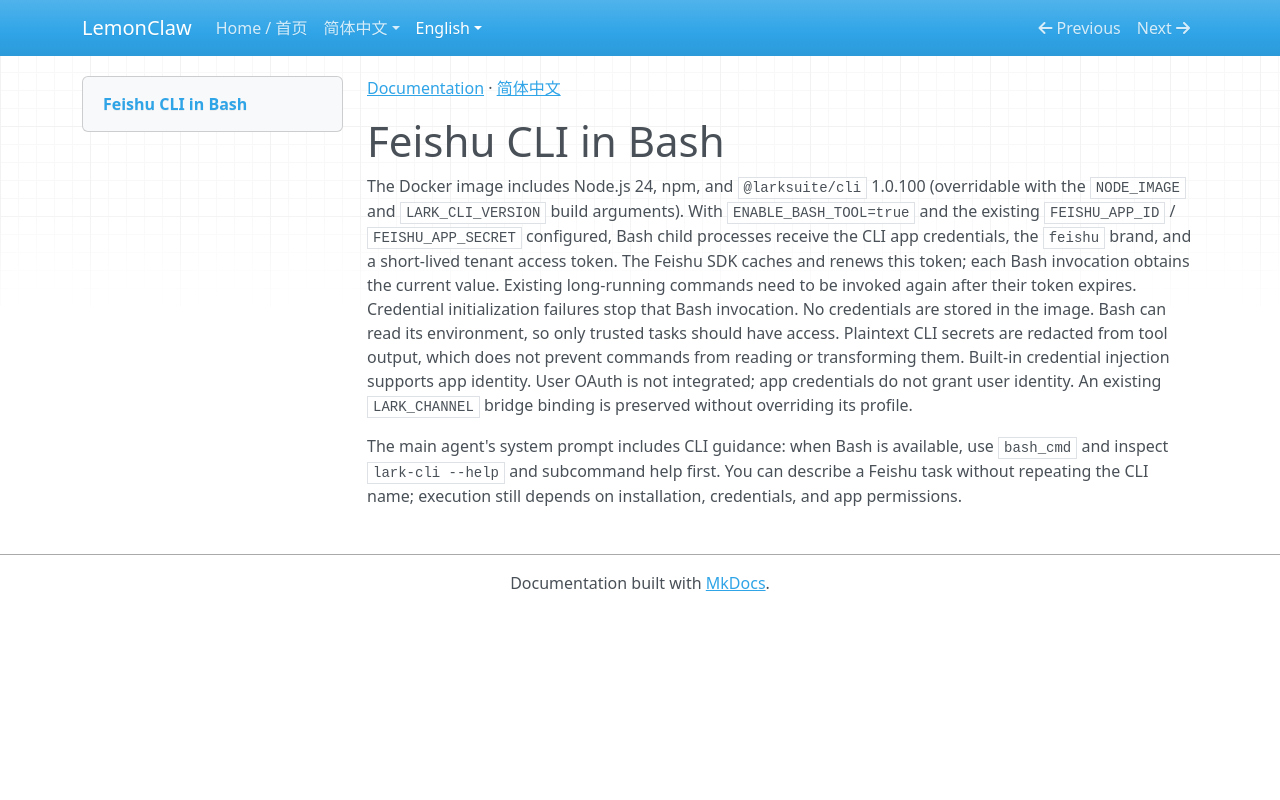

repository: nl8590687/lemonclaw · page: en/feishu-cli/index.html · generator: mkdocs

[Documentation](index.md) · [简体中文](../zh/feishu-cli.md)

# Feishu CLI in Bash

The Docker image includes Node.js 24, npm, and `@larksuite/cli` 1.0.100
(overridable with the `NODE_IMAGE` and `LARK_CLI_VERSION` build arguments).
With `ENABLE_BASH_TOOL=true` and the existing `FEISHU_APP_ID` /
`FEISHU_APP_SECRET` configured, Bash child processes receive the CLI app
credentials, the `feishu` brand, and a short-lived tenant access token.
The Feishu SDK caches and renews this token; each Bash invocation obtains the
current value. Existing long-running commands need to be invoked again after
their token expires. Credential initialization failures stop that Bash invocation.
No credentials are stored in the image. Bash can read its environment, so only
trusted tasks should have access. Plaintext CLI secrets are redacted from tool
output, which does not prevent commands from reading or transforming them.
Built-in credential injection supports app identity. User OAuth is not integrated; app credentials do not grant user identity.
An existing `LARK_CHANNEL` bridge binding is preserved without overriding its profile.

The main agent's system prompt includes CLI guidance: when Bash is available, use `bash_cmd` and inspect `lark-cli --help` and subcommand help first. You can describe a Feishu task without repeating the CLI name; execution still depends on installation, credentials, and app permissions.
